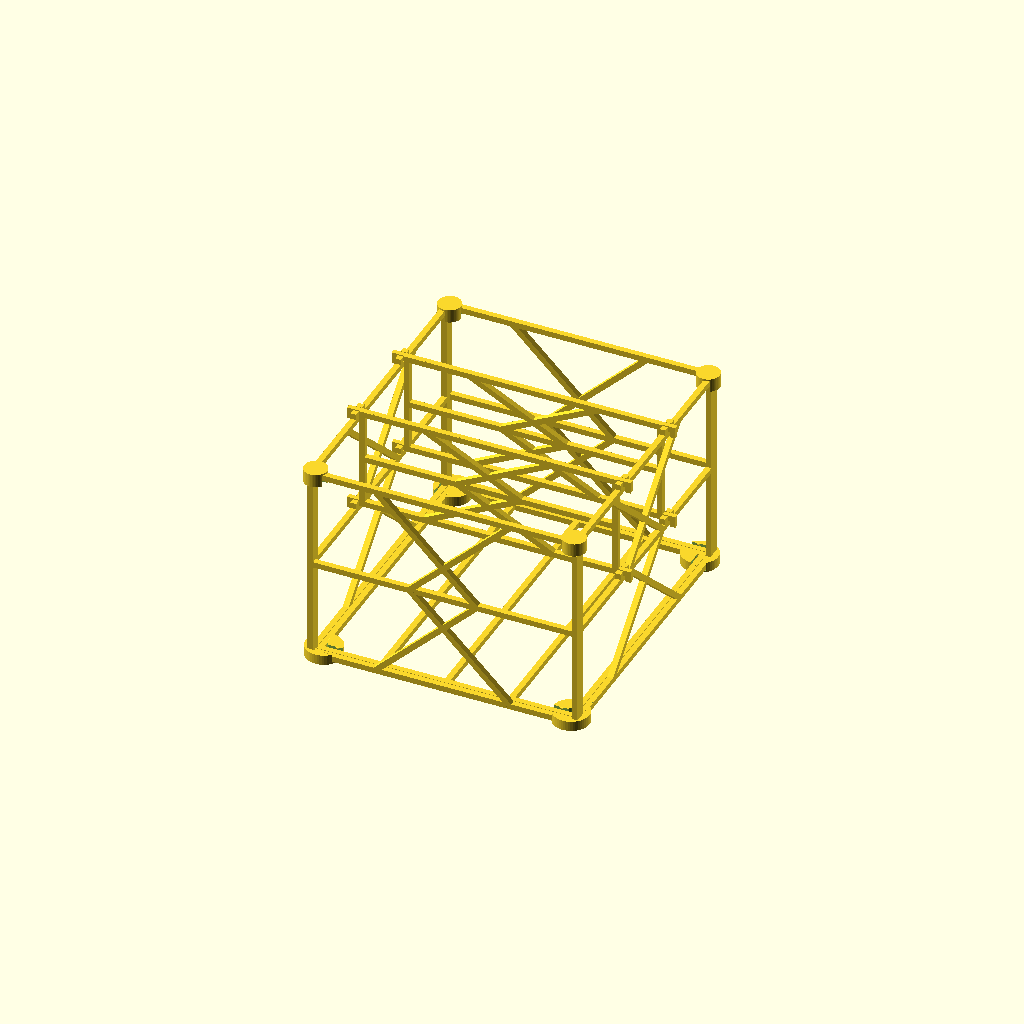
Cell 1: the model at its default parameters.
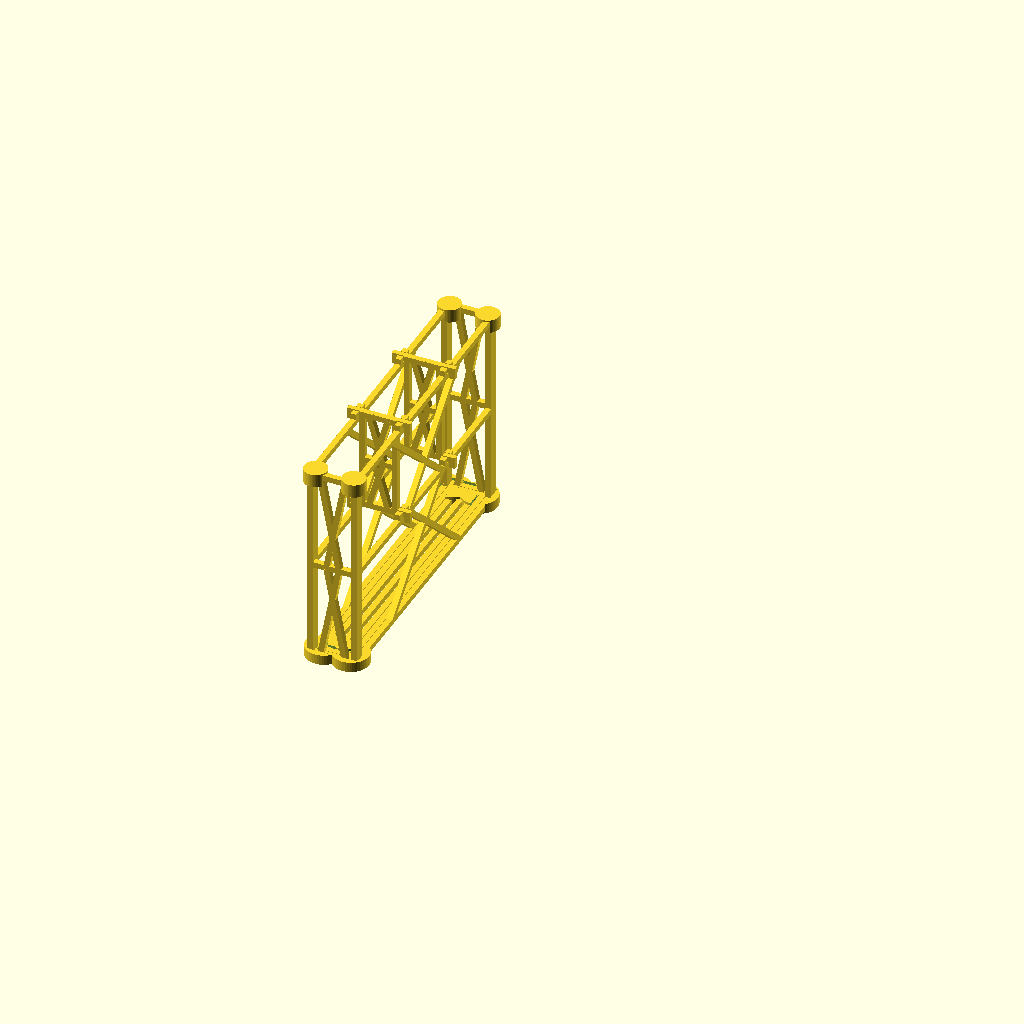
Cell 2 — xi set to 20, the other parameters unchanged.
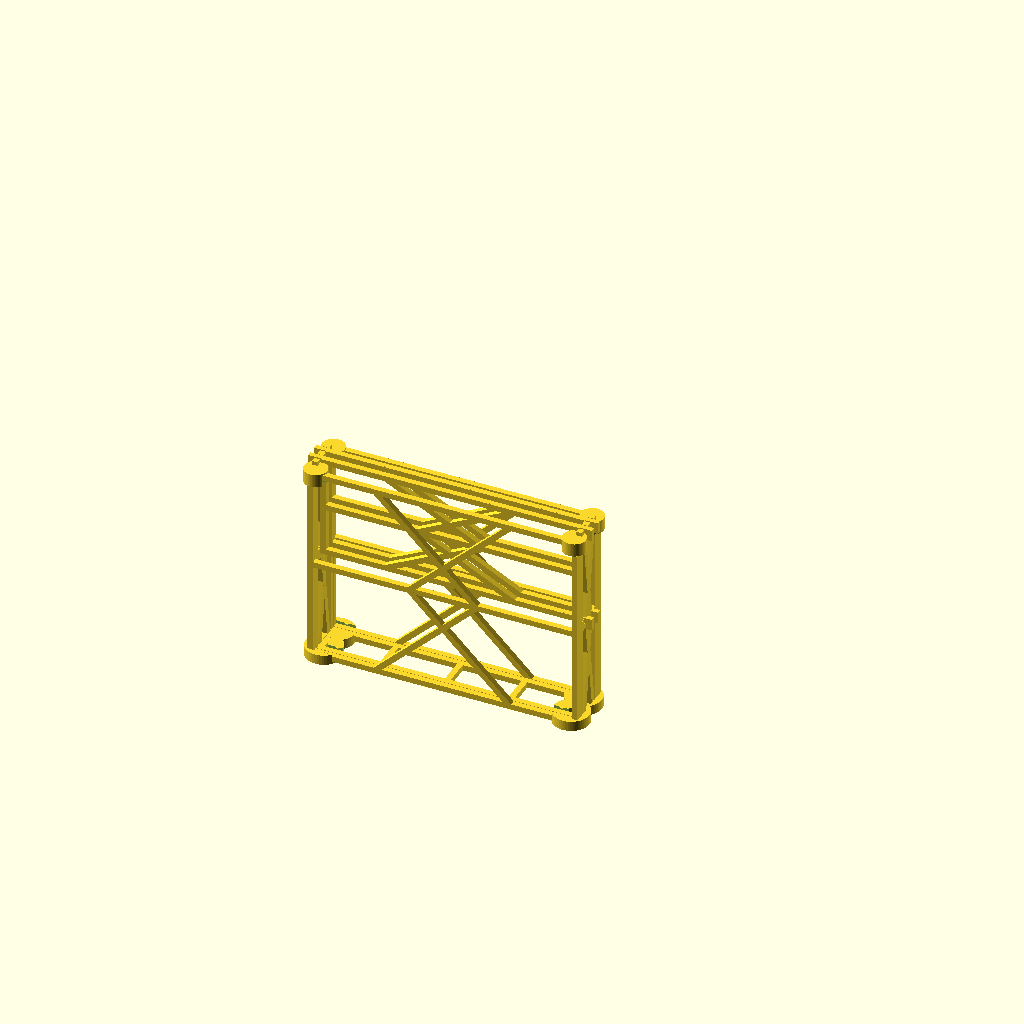
Cell 3 — yi set to 20, the other parameters unchanged.
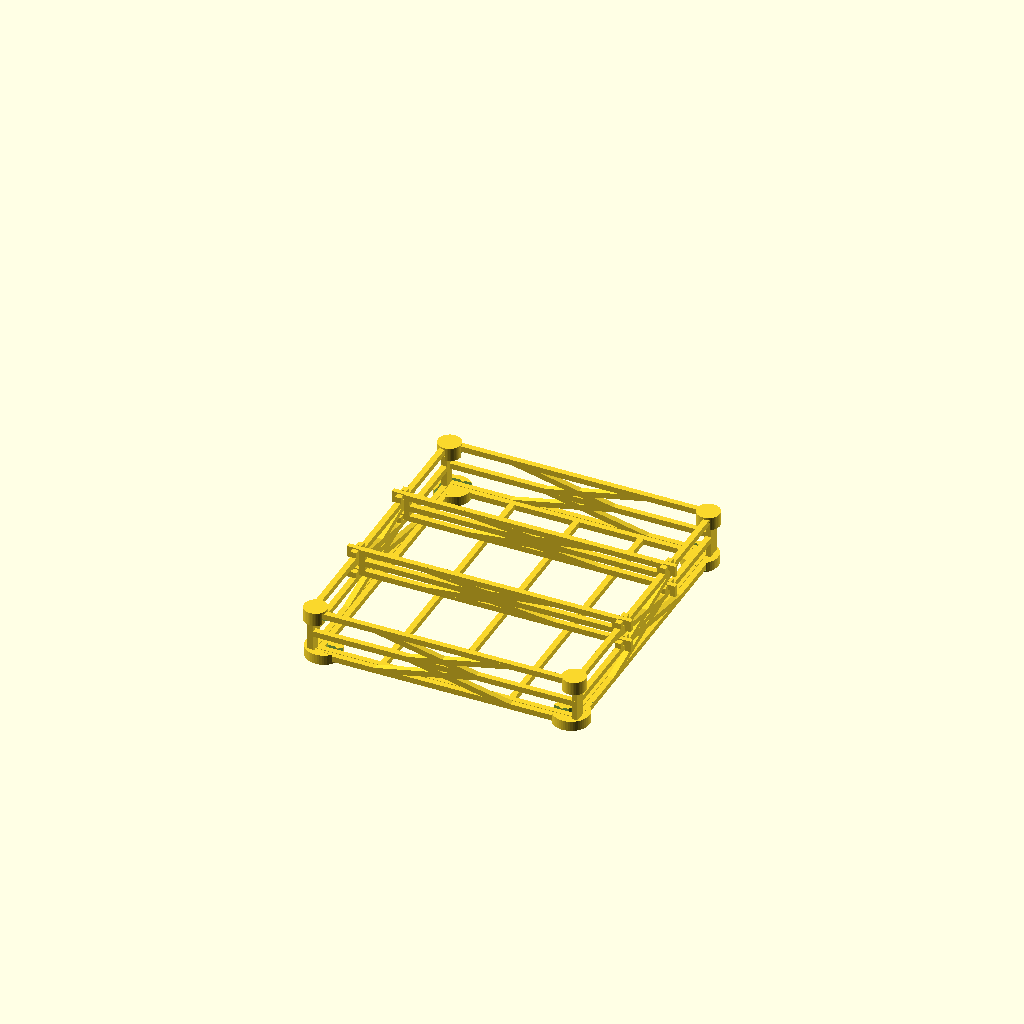
Cell 4 — zi set to 20, the other parameters unchanged.
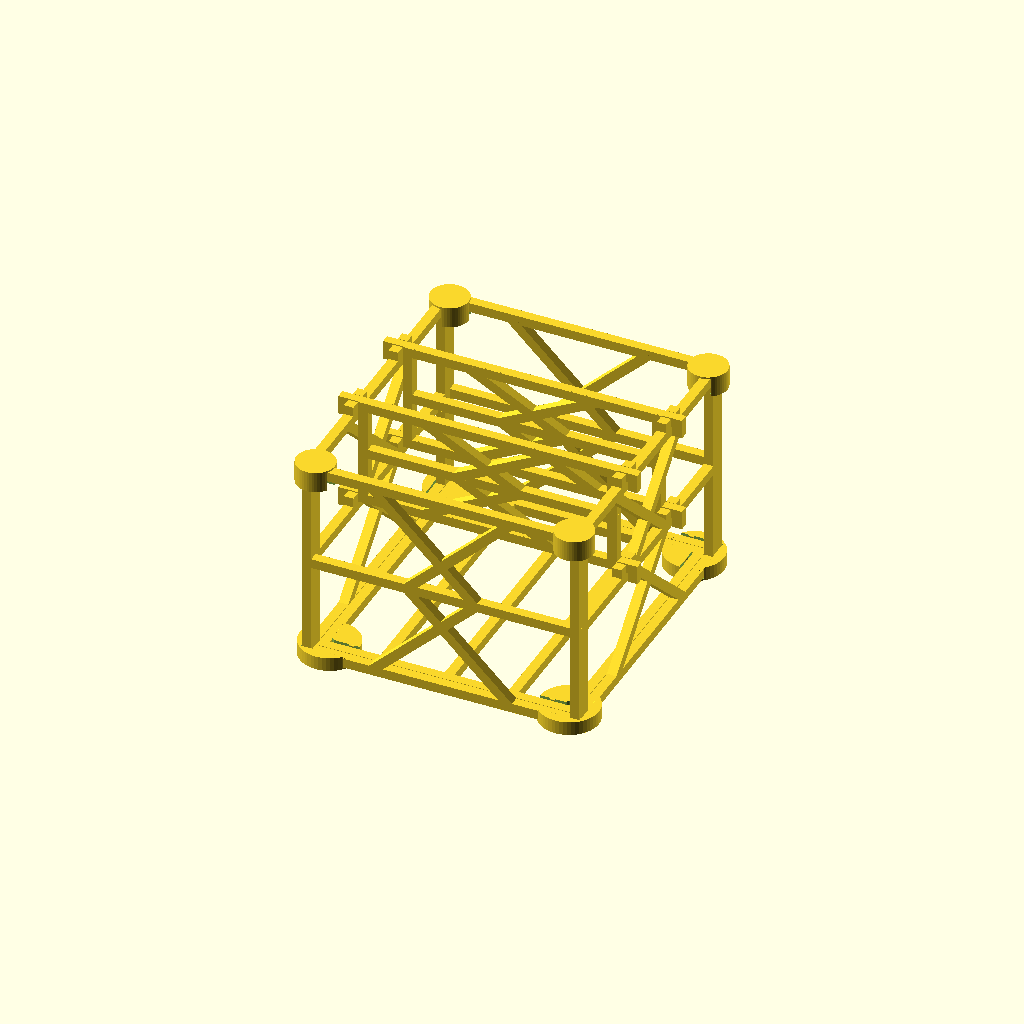
Cell 5: rt = 5 (everything else at default).
One fixed orthographic camera (rotation 55°, 0°, 25°; colour scheme Cornfield) for every cell.
The OpenSCAD source (inputs/thingiverse/thing-3135033/files/Tueten-Lager.scad):
// -----------------------------------------------------
// Tueten-Lager
//
//  Detlev Ahlgrimm, 10.2018
// -----------------------------------------------------

// inner width
xi=135;     // [20:200]

// inner length
yi=150;     // [20:200]

// inner height
zi=100;     // [20:150]

// rod x/y
rt=3;       // [1:5]

// backlash
spiel=0.25; // [0.1:0.05:1]

// what to render
part=0;     // [0:all together, 1:front/rear, 2:side, 3:bottom, 4:separator, 5:foot, 6:clip]


/* [Hidden] */
$fn=50;

// -----------------------------------------------------
//  Seite/Wand (vorne/hinten)
// -----------------------------------------------------
module Seite_vh(v, mq=true) {
  translate([0, -v.y/2, 0]) 
  union() {
    cube([v.x, v.y, v.y]);                              // unten
    cube([v.y, v.y, v.z]);                              // links
    translate([v.x-v.y, 0, 0]) cube([v.y, v.y, v.z]);   // rechts
    translate([0, 0, v.z-v.y]) cube([v.x, v.y, v.y]);   // oben

    if(mq) {
      translate([0, 0, v.z/2-v.y/2]) cube([v.x, v.y, v.y]);   // mitte z
      k=sqrt((v.z-v.y)/2*(v.z-2*v.y)/2 + (v.x/8*3)*(v.x/8*3));
      a=atan((v.x/8*3) / ((v.z-v.y)/2) );
      translate([v.x/8*2, 0,     v.y/2]) rotate([0,     a, 0]) translate([-v.y/2, 0, 0]) cube([v.y, v.y, k]);
      translate([v.x/8*2, 0, v.z-v.y/2]) rotate([0, 180-a, 0]) translate([-v.y/2, 0, 0]) cube([v.y, v.y, k]);
      translate([v.x/8*6, 0,     v.y/2]) rotate([0,    -a, 0]) translate([-v.y/2, 0, 0]) cube([v.y, v.y, k]);
      translate([v.x/8*6, 0, v.z-v.y/2]) rotate([0, 180+a, 0]) translate([-v.y/2, 0, 0]) cube([v.y, v.y, k]);
    }
  }
}

// -----------------------------------------------------
//  Seite/Wand (links/rechts)
// -----------------------------------------------------
module Seite_lr(v, mq=true) {
  rotate([0, 0, 90]) union() {
    Seite_vh([v.y, v.x, v.z], mq);
    for(y=[v.y/3, v.y/3*2]) {
      for(z=[v.z/2+v.x/2, v.z]) {
        translate([y-v.x*1.5-spiel, -v.x/2, z]) cube([v.x, v.x, v.x]);
        translate([y+v.x*0.5+spiel, -v.x/2, z]) cube([v.x, v.x, v.x]);
      }
    }
  }
}

// -----------------------------------------------------
//  Boden
// -----------------------------------------------------
module Boden(v) {
  rotate([-90, 0, 0]) Seite_vh([v.x, v.z, v.y], mq=false);
  for(l=[1:3]) {
    translate([v.x/4*l-v.z/2, 0, -v.z/2]) cube([v.z, v.y, v.z]);
  }
}

// -----------------------------------------------------
//  Trenn-Element
// -----------------------------------------------------
module Trenner(v) {
  Seite_vh([v.x, v.y, v.z]);
  translate([-2*v.y-2*spiel, -v.y/2+2*spiel,       0]) cube([4*v.y+v.x+4*spiel, v.y-2*spiel, v.y]);
  translate([-2*v.y-2*spiel, -v.y/2+2*spiel, v.z-v.y]) cube([4*v.y+v.x+4*spiel, v.y-2*spiel, v.y]);
  for(z=[-v.y, v.z-2*v.y]) {
    translate([ -2*v.y-2*spiel, -v.y/2+2*spiel, z]) cube([v.y, v.y-2*spiel, 2*v.y]);
    translate([v.x+v.y+2*spiel, -v.y/2+2*spiel, z]) cube([v.y, v.y-2*spiel, 2*v.y]);
  }
}

// -----------------------------------------------------
//  Fuss (bzw. Dreier-Klemme)
// -----------------------------------------------------
module Fuss(wt) {
  difference() {
    cylinder(r=3*wt+2*spiel, h=wt+2+spiel);
    translate([0, 0, 1]) cylinder(r=2, h=2*wt);
    translate([-2*wt-spiel, -2*wt-spiel, 1]) cube([6*wt, 2*wt+3*spiel, 2*wt]);
    translate([-2*wt-spiel, -2*wt-spiel, 1]) cube([2*wt+3*spiel, 6*wt, 2*wt]);
  }
  translate([  wt, -2*wt-spiel, wt+1.5+spiel]) rotate([0, 90, 0]) cylinder(d=1, h=wt/2);
  translate([2*wt,     2*spiel, wt+1.5+spiel]) rotate([0, 90, 0]) cylinder(d=1, h=wt/2);

  translate([    2*spiel, 2*wt, wt+1.5+spiel]) rotate([90, 0, 0]) cylinder(d=1, h=wt/2);
  translate([-2*wt-spiel,   wt, wt+1.5+spiel]) rotate([90, 0, 0]) cylinder(d=1, h=wt/2);
}

// -----------------------------------------------------
//  Klemme
// -----------------------------------------------------
module Klemme(wt) {
  difference() {
    translate([wt/2, wt/2, 0]) cylinder(r=2*wt, h=2*wt+1);
    translate([wt/2, wt/2, 1]) cylinder(r=wt,   h=2*wt+1);
    translate([-wt/2-spiel, -wt/2-spiel, 1]) cube([      4*wt, wt+2*spiel, 2*wt+1]);
    translate([-wt/2-spiel, -wt/2-spiel, 1]) cube([wt+2*spiel,       4*wt, 2*wt+1]);
  }
  translate([    wt*1.7, wt/2+spiel, wt+1.5+spiel]) rotate([  0, 90, 0]) cylinder(d=1, h=wt/2);
  translate([wt/2+spiel,     wt*1.7, wt+1.5+spiel]) rotate([-90,  0, 0]) cylinder(d=1, h=wt/2);
}


if(part==0) {
  translate([    -rt,   -rt/2,    0]) Seite_vh([xi+2*rt, rt, zi+2*rt]);     // vorne
  translate([  -rt/2,       0,    0]) Seite_lr([     rt, yi, zi+2*rt]);     // links
  translate([xi+rt/2,       0,    0]) Seite_lr([     rt, yi, zi+2*rt]);     // rechts
  translate([    -rt, yi+rt/2,    0]) Seite_vh([xi+2*rt, rt, zi+2*rt]);     // hinten
  translate([  spiel,   spiel, rt/2]) Boden([xi-2*spiel, yi-2*spiel, rt]);  // unten

  translate([0,   yi/3, zi+2*rt-zi/2-rt/2]) Trenner([xi, rt, zi/2+1.5*rt]);
  translate([0, yi/3*2, zi+2*rt-zi/2-rt/2]) Trenner([xi, rt, zi/2+1.5*rt]);
  
  translate([   rt,    rt, -1])                     Fuss(rt);
  translate([xi-rt,    rt, -1]) rotate([0, 0,  90]) Fuss(rt);
  translate([   rt, yi-rt, -1]) rotate([0, 0, 270]) Fuss(rt);
  translate([xi-rt, yi-rt, -1]) rotate([0, 0, 180]) Fuss(rt);

  translate([  -rt/2,   -rt/2, zi+2*rt+1]) rotate([180, 0,  90]) Klemme(rt);
  translate([xi+rt/2,   -rt/2, zi+2*rt+1]) rotate([180, 0, 180]) Klemme(rt);
  translate([  -rt/2, yi+rt/2, zi+2*rt+1]) rotate([180, 0,   0]) Klemme(rt);
  translate([xi+rt/2, yi+rt/2, zi+2*rt+1]) rotate([180, 0, 270]) Klemme(rt);
} else if(part==1) {
  translate([0, 0, rt/2]) rotate([-90, 0, 0]) Seite_vh([xi+2*rt, rt, zi+2*rt]);
} else if(part==2) {
  translate([0, 0, rt/2]) rotate([0, 90, 0]) Seite_lr([rt, yi, zi+2*rt]);
} else if(part==3) {
  translate([0, 0, rt/2]) Boden([xi-2*spiel, yi-2*spiel, rt]);
} else if(part==4) {
  translate([0, 0, rt/2]) rotate([-90, 0, 0]) Trenner([xi, rt, zi/2+1.5*rt]);
} else if(part==5) {
  Fuss(rt);
} else if(part==6) {
  Klemme(rt);
}
Customizer parameters (derived from the source; name, type, default, range or options):
xi: number, default 135, range 20 to 200
yi: number, default 150, range 20 to 200
zi: number, default 100, range 20 to 150
rt: number, default 3, range 1 to 5
spiel: number, default 0.25, range 0.1 to 1, step 0.05
part: number, default 0, options 0, 1, 2, 3, 4, 5, 6
